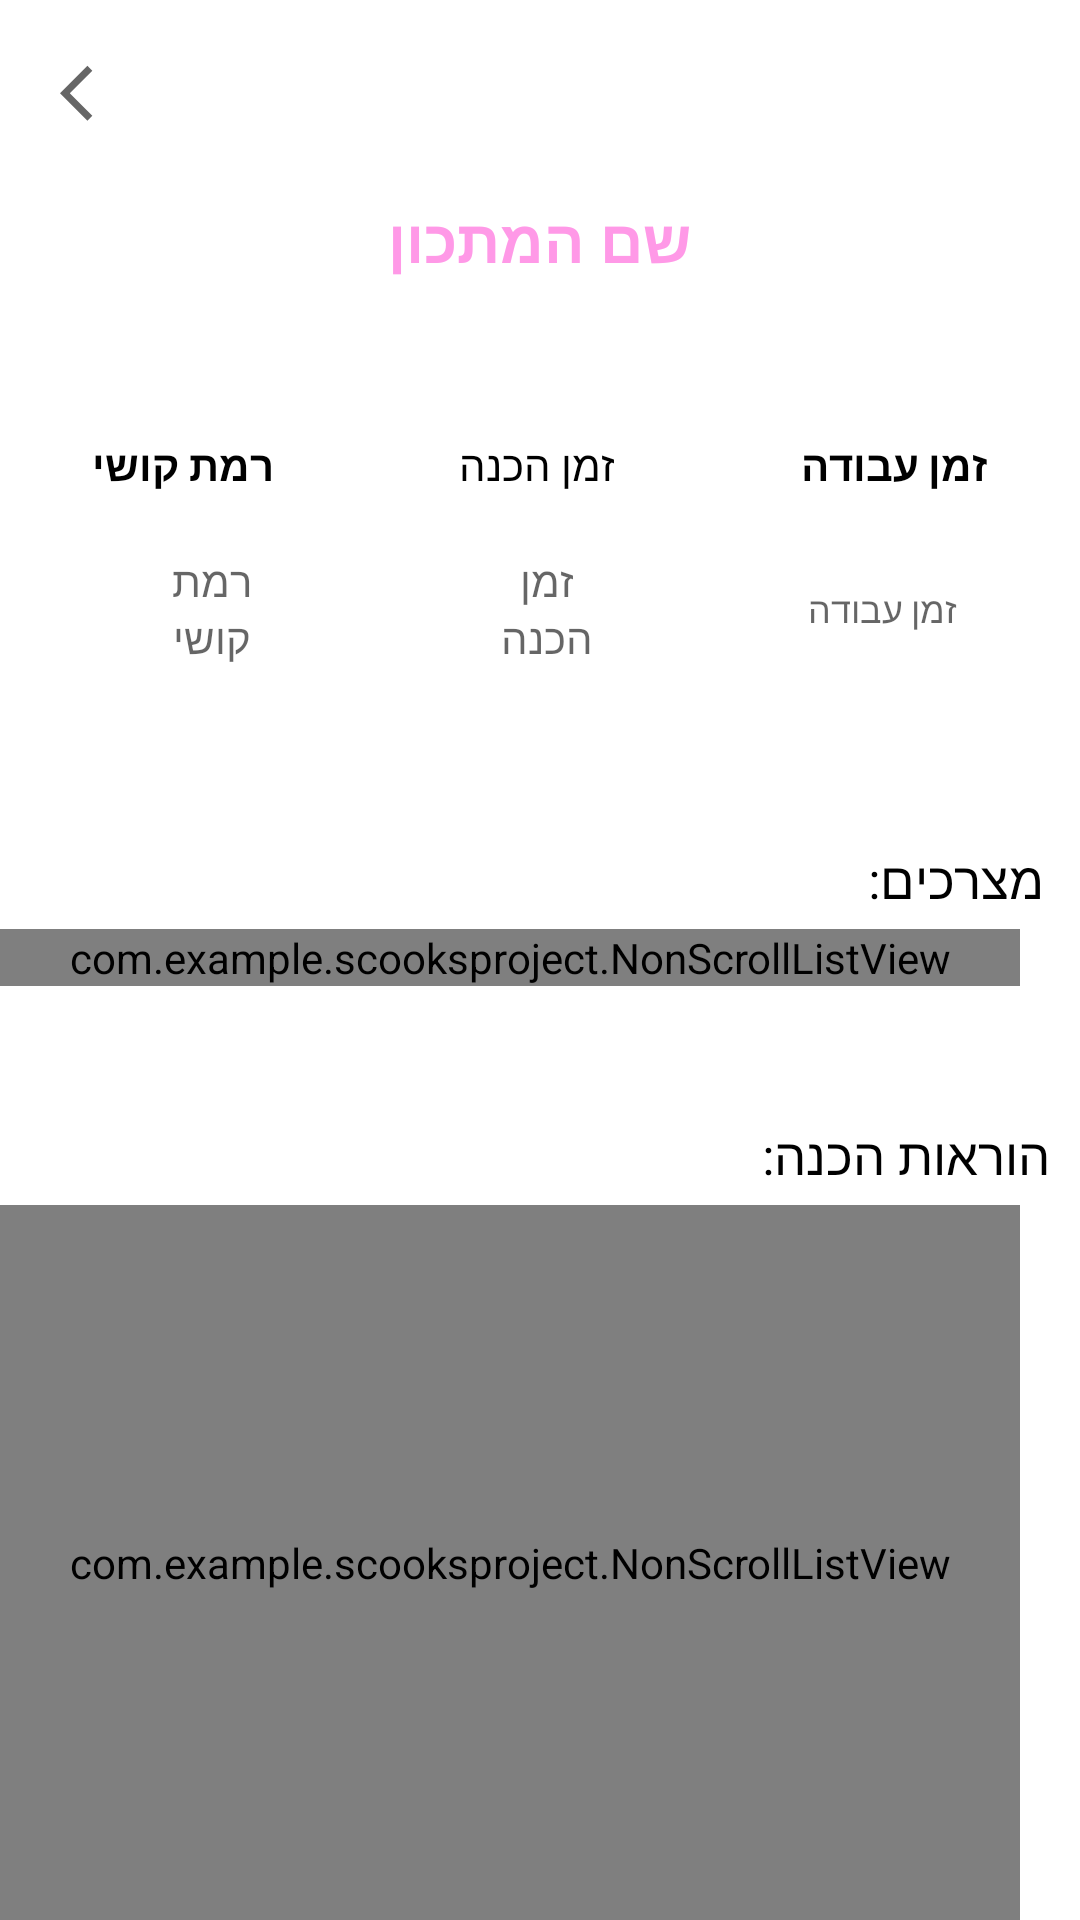

Produce the Android XML layout that renders to this screen, including the resource entries it uses.
<!-- AndroidManifest.xml: application theme Theme.ScooksProject -->
<!-- res/layout/recipe_details_fragment.xml -->
<?xml version="1.0" encoding="utf-8"?>
<androidx.core.widget.NestedScrollView xmlns:android="http://schemas.android.com/apk/res/android"
    xmlns:app="http://schemas.android.com/apk/res-auto"
    xmlns:tools="http://schemas.android.com/tools"
    android:id="@+id/recipeDetailesScrollView"
    android:layout_width="match_parent"
    android:layout_height="match_parent"
    android:fillViewport="true">

    <RelativeLayout
        android:layout_width="match_parent"
        android:layout_height="match_parent">

        <ImageView
            android:id="@+id/recipeDetailsBackBtn"
            android:layout_width="wrap_content"
            android:layout_height="wrap_content"
            android:layout_marginLeft="20dp"
            android:layout_marginTop="20dp"
            android:src="@drawable/arrow_back" />

        <LinearLayout
            android:id="@+id/headersLinearLayout"
            android:layout_width="match_parent"
            android:layout_height="30dp"
            android:layout_below="@+id/recipeDetailsRecipeName"
            android:layout_marginTop="10dp"
            android:orientation="horizontal">

            <TextView
                android:layout_width="wrap_content"
                android:layout_height="wrap_content"
                android:layout_weight="1"
                android:height="50dp"
                android:fontFamily="@font/ellina"
                android:gravity="center"
                android:text="רמת קושי"
                android:textColor="@color/black"
                android:textStyle="bold"
                android:onClick="showPopupMenu" />

            <TextView
                android:layout_width="wrap_content"
                android:layout_height="wrap_content"
                android:layout_weight="1"
                android:height="50dp"
                android:fontFamily="@font/ellina"
                android:gravity="center"
                android:textColor="@color/black"
                android:text="זמן הכנה" />

            <TextView
                android:layout_width="wrap_content"
                android:layout_height="wrap_content"
                android:layout_weight="1"
                android:height="50dp"
                android:textStyle="bold"
                android:textColor="@color/black"
                android:fontFamily="@font/ellina"
                android:gravity="center"

                android:text="זמן עבודה" />
        </LinearLayout>

        <LinearLayout
            android:id="@+id/linearLayout"
            android:layout_width="wrap_content"
            android:layout_height="200px"
            android:layout_below="@+id/headersLinearLayout"
            android:layout_alignParentStart="true"
            android:layout_alignParentEnd="true"
            android:divider="@drawable/tall_divider"
            android:orientation="horizontal"
            android:paddingLeft="20dp"
            android:paddingRight="20dp"
            android:showDividers="middle"
            >

            <TextView
                android:id="@+id/levelTV"
                android:layout_width="1dp"
                android:layout_height="65dp"
                android:layout_marginLeft="25dp"
                android:layout_weight="1"
                android:background="@drawable/circle"
                android:fontFamily="@font/ellina"
                android:gravity="center"
                android:layout_gravity="center"
                android:hint="רמת קושי"
                android:onClick="showPopupMenu" />

            <TextView
                android:id="@+id/preperationTimeTV"
                android:layout_gravity="center"
                android:layout_width="1dp"
                android:layout_height="65dp"
                android:layout_weight="1"
                android:height="50dp"
                android:background="@drawable/circle"
                android:fontFamily="@font/ellina"
                android:gravity="center"
                android:hint="זמן הכנה" />

            <TextView
                android:id="@+id/makingTimeTV"
                android:layout_width="1dp"
                android:layout_gravity="center"
                android:layout_height="65dp"
                android:layout_marginRight="20dp"
                android:layout_weight="1"
                android:background="@drawable/circle"
                android:fontFamily="@font/ellina"
                android:gravity="center"
                android:hint="זמן עבודה"
                android:textColor="@color/black"
                android:textSize="12sp" />
        </LinearLayout>

        <TextView
            android:id="@+id/recipeDetailsRecipeName"
            android:layout_width="wrap_content"
            android:layout_height="100dp"
            android:layout_centerHorizontal="true"
            android:layout_marginTop="30dp"
            android:fontFamily="@font/ellina_bold"
            android:gravity="center"
            android:padding="10dp"

            android:shadowColor="@color/background"
            android:text="שם המתכון"
            android:textColor="@color/purple"
            android:textSize="20sp"
            android:textStyle="bold"
            app:layout_constraintTop_toTopOf="parent" />


        <TextView
            android:id="@+id/headerIngredients"
            android:layout_width="wrap_content"
            android:layout_height="33dp"
            android:layout_below="@+id/linearLayout"
            android:layout_alignParentEnd="true"
            android:layout_marginTop="40dp"
            android:fontFamily="@font/ellina"
            android:gravity="center"
            android:paddingStart="12dp"
            android:paddingEnd="12dp"
            android:text="@string/ingredients"
            android:textColor="@color/black"
            android:textSize="17sp" />

        <TextView
            android:id="@+id/recipeDetailsSteps"
            android:layout_width="wrap_content"
            android:layout_height="33dp"
            android:layout_below="@+id/recipeDetailsIngredientsList"
            android:layout_alignParentEnd="true"
            android:layout_marginTop="40dp"
            android:fontFamily="@font/ellina"
            android:gravity="center"
            android:paddingStart="10dp"
            android:paddingEnd="10dp"
            android:text="@string/recipe_instructions"
            android:textColor="@color/black"
            android:textSize="17sp" />


        <com.example.scooksproject.NonScrollListView
            android:id="@+id/recipeDetailsIngredientsList"
            android:layout_width="match_parent"
            android:layout_height="wrap_content"
            android:layout_below="@+id/headerIngredients"
            android:layout_marginRight="20dp"
            android:divider="@null"
            android:orientation="horizontal" />


        <com.example.scooksproject.NonScrollListView
            android:id="@+id/recipeDetailsStepsList"
            android:layout_width="match_parent"
            android:layout_height="match_parent"
            android:layout_below="@+id/recipeDetailsSteps"
            android:layout_marginRight="20dp"
            android:divider="@null" />
    </RelativeLayout>

</androidx.core.widget.NestedScrollView>
<!-- resources referenced by this layout -->
<resources>
  <color name="background">#CAD8F2</color>
  <color name="black">#FF000000</color>
  <color name="purple">#FF99E7</color>
  <!-- drawable arrow_back (drawable) -->
  <vector xmlns:android="http://schemas.android.com/apk/res/android"
      android:width="24dp"
      android:height="24dp"
      android:viewportWidth="26"
      android:viewportHeight="26"
      android:tint="?attr/colorControlNormal">
    <path
        android:fillColor="@android:color/white"
        android:pathData="M11.67,3.87L9.9,2.1 0,12l9.9,9.9 1.77,-1.77L3.54,12z"/>
  </vector>
  <!-- drawable tall_divider (drawable) -->
  <?xml version="1.0" encoding="utf-8"?>
  <shape xmlns:android="http://schemas.android.com/apk/res/android">
      <size
          android:height="40dp"
          android:width="60dp"/>
  </shape>
  <string name="ingredients">מצרכים:</string>
  <string name="recipe_instructions">הוראות הכנה:</string>
  <style name="Theme.ScooksProject" parent="Theme.MaterialComponents.DayNight.NoActionBar">
          
          <item name="colorPrimary">@color/purple_500</item>
          <item name="colorPrimaryVariant">@color/purple_700</item>
          <item name="colorOnPrimary">@color/white</item>
          
          <item name="colorSecondary">@color/teal_200</item>
          <item name="colorSecondaryVariant">@color/teal_700</item>
          <item name="colorOnSecondary">@color/black</item>
          
          <item name="android:statusBarColor" tools:targetApi="l">?attr/colorPrimaryVariant</item>
          
      </style>
  <color name="purple_500">#FF6200EE</color>
  <color name="purple_700">#FF3700B3</color>
  <color name="white">#FFFFFFFF</color>
  <color name="teal_200">#FF03DAC5</color>
  <color name="teal_700">#FF018786</color>
</resources>
